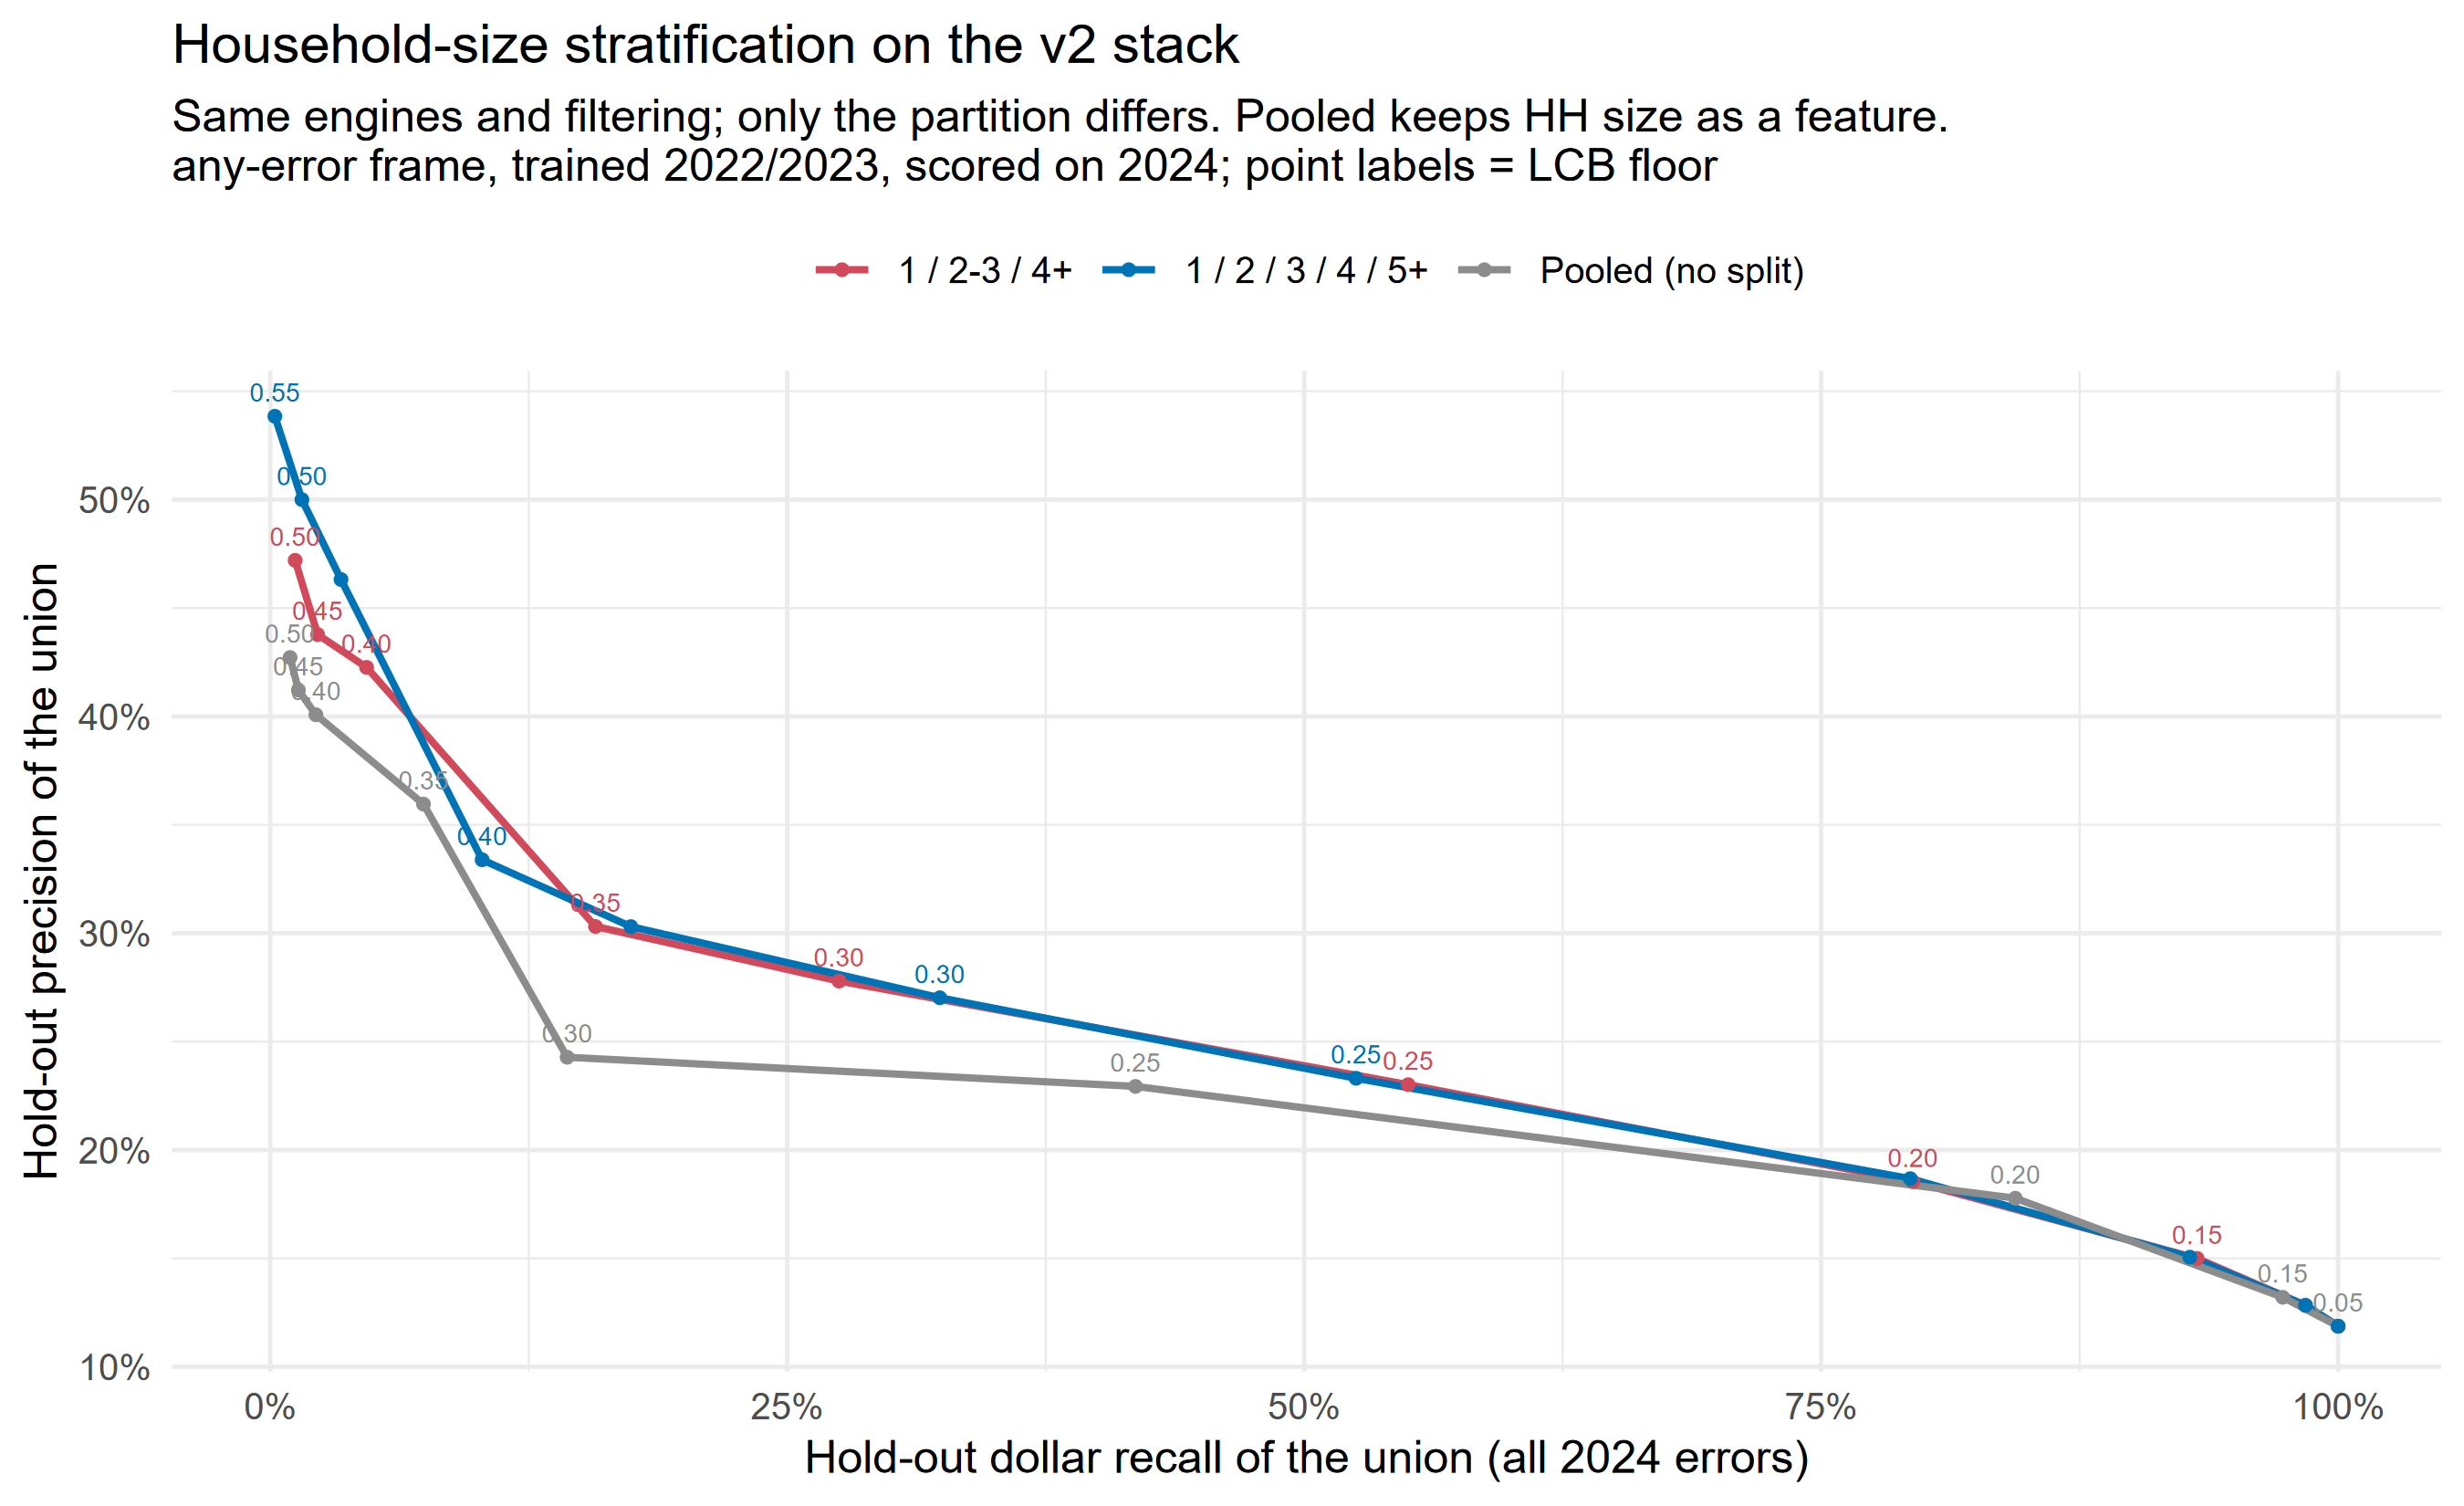

Values plotted in this chart, from the file beside it:
threshold, n_rules, n_flagged, workload, precision, recall, dollar_recall, x, scheme
0.05, 18136, 40457, 1, 0.1187, 1, 1, 1, Pooled (no split)
0.1, 15966, 40457, 1, 0.1187, 1, 1, 1, Pooled (no split)
0.15, 7877, 35533, 0.8783, 0.132, 0.9769, 0.9732, 0.9732, Pooled (no split)
0.2, 2731, 22306, 0.5514, 0.1778, 0.8255, 0.8439, 0.8439, Pooled (no split)
0.25, 775, 8346, 0.2063, 0.2293, 0.3985, 0.4184, 0.4184, Pooled (no split)
0.3, 286, 2599, 0.06424, 0.2428, 0.1314, 0.1436, 0.1436, Pooled (no split)
0.35, 74, 890, 0.022, 0.3596, 0.06663, 0.0741, 0.0741, Pooled (no split)
0.4, 19, 257, 0.006352, 0.4008, 0.02144, 0.02205, 0.02205, Pooled (no split)
0.45, 8, 148, 0.003658, 0.4122, 0.0127, 0.0136, 0.0136, Pooled (no split)
0.5, 3, 103, 0.002546, 0.4272, 0.009161, 0.009579, 0.009579, Pooled (no split)
0.05, 46745, 40457, 1, 0.1187, 1, 1, 1, 1 / 2-3 / 4+
0.1, 37618, 36917, 0.9125, 0.1283, 0.9865, 0.9842, 0.9842, 1 / 2-3 / 4+
0.15, 25544, 29571, 0.7309, 0.15, 0.9234, 0.9318, 0.9318, 1 / 2-3 / 4+
0.2, 10821, 20029, 0.4951, 0.1854, 0.7733, 0.7944, 0.7944, 1 / 2-3 / 4+
0.25, 2842, 10798, 0.2669, 0.2301, 0.5174, 0.5503, 0.5503, 1 / 2-3 / 4+
0.3, 993, 4325, 0.1069, 0.2779, 0.2503, 0.2751, 0.2751, 1 / 2-3 / 4+
0.35, 294, 2194, 0.05423, 0.3031, 0.1385, 0.1573, 0.1573, 1 / 2-3 / 4+
0.4, 81, 504, 0.01246, 0.4226, 0.04435, 0.04659, 0.04659, 1 / 2-3 / 4+
0.45, 23, 233, 0.005759, 0.4378, 0.02124, 0.02289, 0.02289, 1 / 2-3 / 4+
0.5, 4, 125, 0.00309, 0.472, 0.01228, 0.01203, 0.01203, 1 / 2-3 / 4+
0.05, 70646, 40457, 1, 0.1187, 1, 1, 1, 1 / 2 / 3 / 4 / 5+
0.1, 59633, 36917, 0.9125, 0.1283, 0.9865, 0.9842, 0.9842, 1 / 2 / 3 / 4 / 5+
0.15, 40040, 29361, 0.7257, 0.1506, 0.9205, 0.9283, 0.9283, 1 / 2 / 3 / 4 / 5+
0.2, 17107, 19702, 0.487, 0.1868, 0.7662, 0.7931, 0.7931, 1 / 2 / 3 / 4 / 5+
0.25, 5000, 10241, 0.2531, 0.2331, 0.497, 0.5251, 0.5251, 1 / 2 / 3 / 4 / 5+
0.3, 1644, 5129, 0.1268, 0.2702, 0.2886, 0.3238, 0.3238, 1 / 2 / 3 / 4 / 5+
0.35, 453, 2399, 0.0593, 0.303, 0.1514, 0.1744, 0.1744, 1 / 2 / 3 / 4 / 5+
0.4, 145, 1222, 0.0302, 0.3339, 0.08495, 0.1024, 0.1024, 1 / 2 / 3 / 4 / 5+
0.45, 35, 285, 0.007045, 0.4632, 0.02748, 0.0342, 0.0342, 1 / 2 / 3 / 4 / 5+
0.5, 8, 140, 0.00346, 0.5, 0.01457, 0.0153, 0.0153, 1 / 2 / 3 / 4 / 5+
0.55, 2, 13, 0.0003213, 0.5385, 0.001457, 0.002213, 0.002213, 1 / 2 / 3 / 4 / 5+
